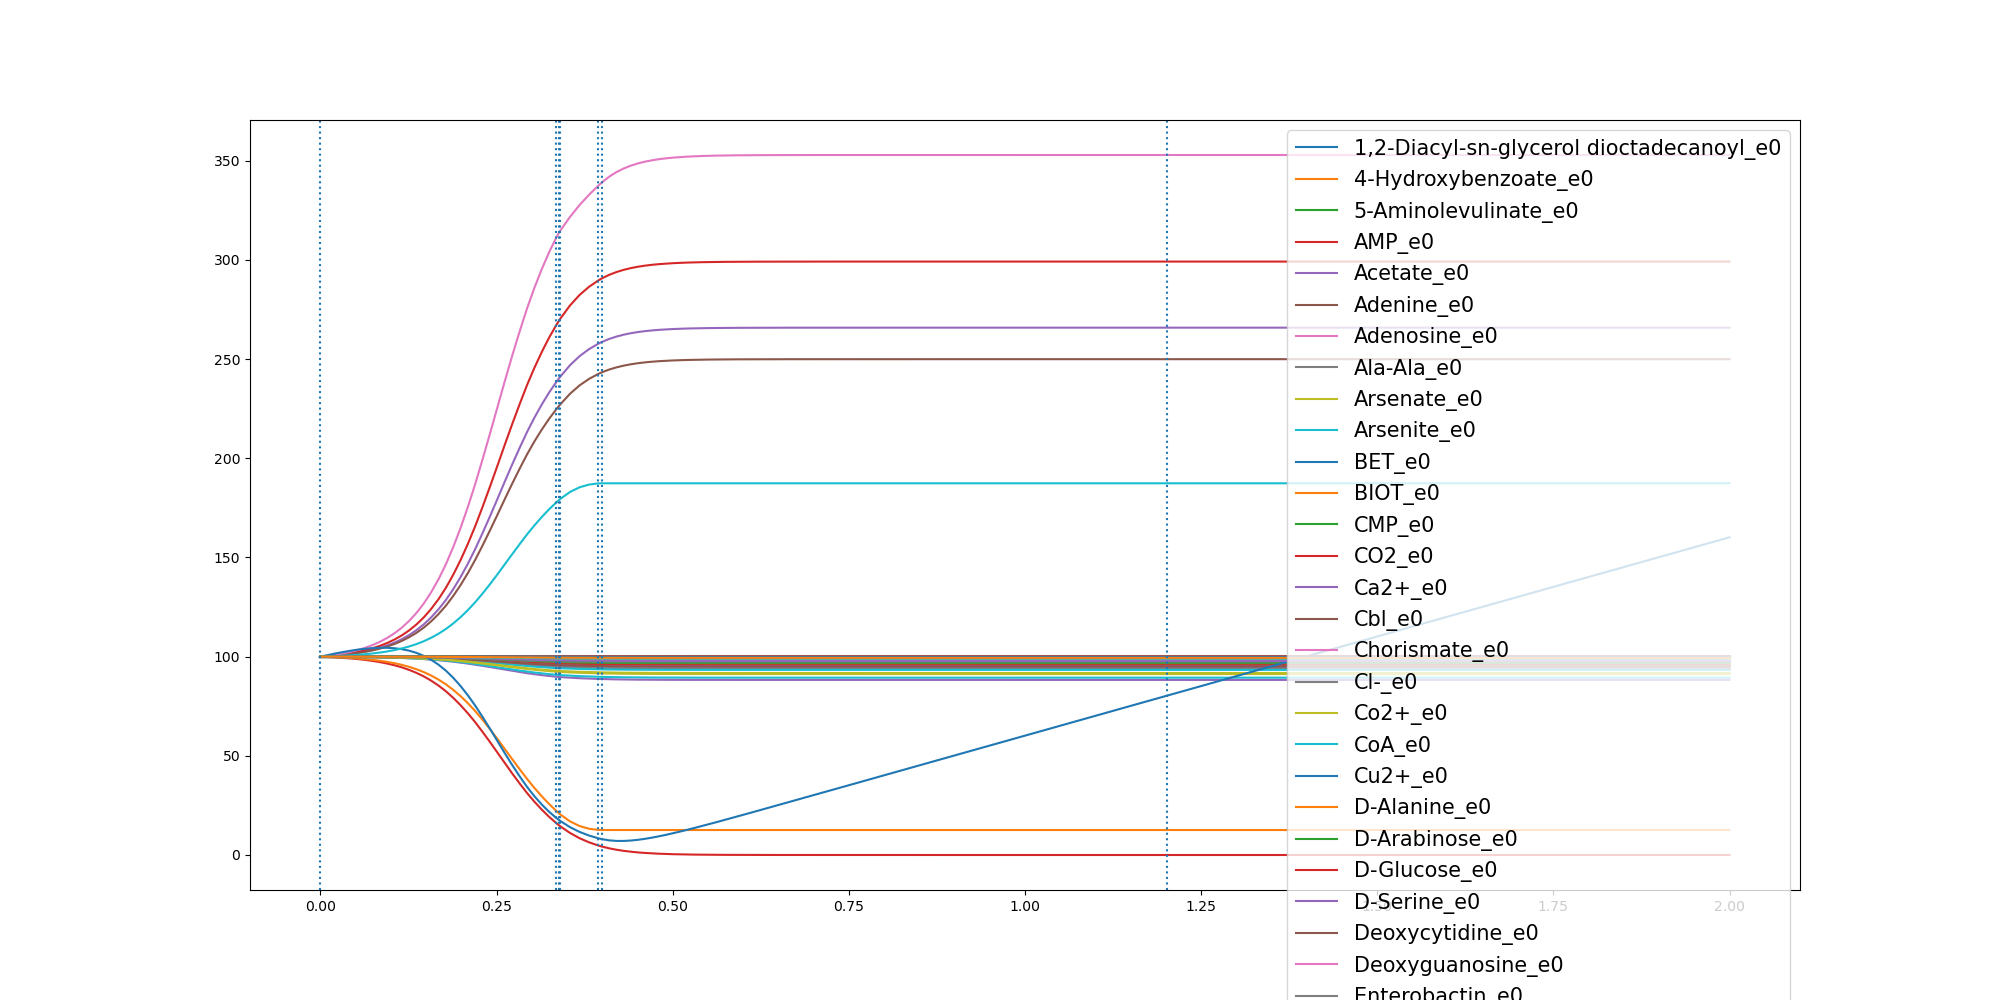

Data behind this chart, as committed beside it:
	0.0	0.010469180352901971	0.020938360705803943	0.03140754105870591	0.041876721411607885	0.05234590176450986	0.06281508211741182	0.0732842624703138	0.08375344282321577	0.09422262317611774	0.10469180352901972	0.11516098388192168	0.12563016423482365	0.13609934458772563	0.1465685249406276	0.15703770529352956	0.16750688564643154	0.17797606599933352	0.18844524635223547	0.19891442670513745	0.20938360705803943	0.21985278741094139	0.23032196776384337
1,2-Diacyl-sn-glycerol dioctadecanoyl_e0	100.0	100	99.99	99.98	99.97	99.96	99.95	99.94	99.92	99.89	99.87	99.84	99.8	99.75	99.7	99.63	99.56	99.47	99.37	99.25	99.13	98.99	98.85
4-Hydroxybenzoate_e0	100.0	100	100	100	100	100	100	100	100	100	100	100	100	99.99	99.99	99.99	99.99	99.99	99.99	99.98	99.98	99.98	99.97
5-Aminolevulinate_e0	100.0	100	100	100	100	99.99	99.99	99.99	99.99	99.98	99.98	99.97	99.96	99.96	99.95	99.93	99.92	99.9	99.89	99.87	99.84	99.82	99.79
AMP_e0	100.0	100	99.99	99.99	99.98	99.97	99.96	99.95	99.94	99.92	99.9	99.87	99.84	99.81	99.77	99.71	99.66	99.59	99.51	99.42	99.32	99.21	99.1
Acetate_e0	100.0	100.3	100.6	100.9	101.4	102	102.6	103.4	104.4	105.6	107	108.8	110.8	113.3	116.3	119.8	123.8	128.6	134	140.1	147	154.4	162.5
Adenine_e0	100.0	100.0	100.0	100.0	100.0	100.0	100.0	100.0	100.0	100.0	100.0	100.0	100.0	100.0	100.0	100.0	100.0	100.0	100.0	100.0	100.0	100.0	100.0
Adenosine_e0	100.0	100	100	100	100	100	99.99	99.99	99.99	99.99	99.99	99.98	99.98	99.98	99.97	99.97	99.96	99.95	99.95	99.94	99.93	99.92	99.91
Ala-Ala_e0	100.0	100	100	100	100	100	99.99	99.99	99.99	99.99	99.98	99.98	99.97	99.97	99.96	99.95	99.94	99.93	99.92	99.9	99.88	99.86	99.84
Arsenate_e0	100.0	100.0	100.0	100.0	100.0	100.0	100.0	100.0	100.0	100.0	100.0	100.0	100.0	100.0	100.0	100.0	100.0	100.0	100.0	100.0	100.0	100.0	100.0
Arsenite_e0	100.0	100.0	100.0	100.0	100.0	100.0	100.0	100.0	100.0	100.0	100.0	100.0	100.0	100.0	100.0	100.0	100.0	100.0	100.0	100.0	100.0	100.0	100.0
BET_e0	100.0	100	100	100	100	100	100	100	100	100	99.99	99.99	99.99	99.99	99.99	99.98	99.98	99.98	99.97	99.97	99.96	99.95	99.95
BIOT_e0	100.0	100	100	100	100	100	100	100	100	100	100	100	100	99.99	99.99	99.99	99.99	99.99	99.99	99.98	99.98	99.98	99.97
CMP_e0	100.0	100	99.99	99.99	99.98	99.98	99.97	99.96	99.94	99.93	99.91	99.89	99.86	99.83	99.79	99.75	99.7	99.64	99.57	99.5	99.41	99.32	99.22
CO2_e0	100.0	100.3	100.7	101.2	101.7	102.4	103.2	104.2	105.4	106.8	108.6	110.7	113.2	116.2	119.8	124	128.9	134.7	141.3	148.7	157	166	175.7
Ca2+_e0	100.0	100	100	100	100	100	100	100	100	100	100	100	100	99.99	99.99	99.99	99.99	99.99	99.99	99.98	99.98	99.98	99.97
Cbl_e0	100.0	100.0	100.0	100.0	100.0	100.0	100.0	100.0	100.0	100.0	100.0	100.0	100.0	100.0	100.0	100.0	100.0	100.0	100.0	100.0	100.0	100.0	100.0
Chorismate_e0	100.0	100	100	100	100	100	100	100	100	100	99.99	99.99	99.99	99.99	99.99	99.98	99.98	99.98	99.97	99.97	99.96	99.95	99.95
Cl-_e0	100.0	100	100	100	100	100	100	100	100	100	100	100	100	99.99	99.99	99.99	99.99	99.99	99.99	99.98	99.98	99.98	99.97
Co2+_e0	100.0	100	100	100	100	100	100	100	100	100	100	100	100	99.99	99.99	99.99	99.99	99.99	99.99	99.98	99.98	99.98	99.97
CoA_e0	100.0	100	100	100	100	100	100	100	100	100	99.99	99.99	99.99	99.99	99.99	99.98	99.98	99.98	99.97	99.97	99.96	99.95	99.95
Cu2+_e0	100.0	100	100	100	100	100	100	100	100	100	100	100	100	99.99	99.99	99.99	99.99	99.99	99.99	99.98	99.98	99.98	99.97
D-Alanine_e0	100.0	100	100	100	100	99.99	99.99	99.99	99.99	99.98	99.98	99.97	99.97	99.96	99.95	99.95	99.94	99.93	99.91	99.9	99.88	99.87	99.85
D-Arabinose_e0	100.0	100	99.99	99.99	99.98	99.98	99.97	99.96	99.95	99.94	99.92	99.9	99.88	99.85	99.82	99.78	99.73	99.68	99.62	99.55	99.48	99.39	99.3
D-Glucose_e0	100.0	99.84	99.65	99.42	99.14	98.8	98.39	97.89	97.29	96.57	95.69	94.64	93.37	91.86	90.06	87.93	85.45	82.57	79.26	75.52	71.37	66.84	61.97
D-Serine_e0	100.0	100.0	100.0	100.0	100.0	100.0	100.0	100.0	100.0	100.0	100.0	100.0	100.0	100.0	100.0	100.0	100.0	100.0	100.0	100.0	100.0	100.0	100.0
Deoxycytidine_e0	100.0	100	100	100	100	99.99	99.99	99.99	99.99	99.98	99.98	99.97	99.97	99.96	99.95	99.94	99.92	99.91	99.89	99.87	99.85	99.83	99.81
Deoxyguanosine_e0	100.0	100	100	100	100	100	100	100	100	100	100	100	100	99.99	99.99	99.99	99.99	99.99	99.99	99.98	99.98	99.98	99.97
Enterobactin_e0	100.0	100.0	100.0	100.0	100.0	100.0	100.0	100.0	100.0	100.0	100.0	100.0	100.0	100.0	100.0	100.0	100.0	100.0	100.0	100.0	100.0	100.0	100.0
Fe-enterochlin_e0	100.0	100.0	100.0	100.0	100.0	100.0	100.0	100.0	100.0	100.0	100.0	100.0	100.0	100.0	100.0	100.0	100.0	100.0	100.0	100.0	100.0	100.0	100.0
Folate_e0	100.0	100	100	100	100	100	100	100	99.99	99.99	99.99	99.99	99.99	99.98	99.98	99.98	99.97	99.96	99.96	99.95	99.94	99.93	99.92
Formate_e0	100.0	100	100	100	100	100	100	100	100	100	100	100	100	99.99	99.99	99.99	99.99	99.99	99.99	99.98	99.98	99.98	99.97
Fumarate_e0	100.0	99.88	99.74	99.57	99.36	99.11	98.8	98.42	97.96	97.4	96.72	95.89	94.89	93.68	92.23	90.5	88.46	86.06	83.27	80.07	76.47	72.46	68.07
GTP_e0	100.0	99.99	99.99	99.98	99.97	99.96	99.95	99.93	99.91	99.89	99.86	99.82	99.78	99.73	99.67	99.6	99.52	99.42	99.31	99.19	99.05	98.9	98.74
Glycerol_e0	100.0	100	99.99	99.99	99.99	99.98	99.98	99.97	99.96	99.95	99.93	99.92	99.9	99.88	99.85	99.82	99.78	99.73	99.68	99.63	99.56	99.5	99.42
Glycine_e0	100.0	99.98	99.96	99.93	99.89	99.85	99.8	99.74	99.67	99.58	99.47	99.34	99.18	99	98.78	98.51	98.21	97.86	97.45	97	96.49	95.94	95.35
H+_e0	100.0	100.2	100.5	100.9	101.3	101.8	102.4	103.1	104	105	106.3	107.9	109.7	112	114.6	117.8	121.4	125.7	130.6	136.1	142.3	149	156.2
H2O_e0	100.0	100.4	101	101.6	102.4	103.3	104.4	105.7	107.4	109.3	111.7	114.5	117.9	122	126.8	132.4	139	146.5	155.2	164.9	175.7	187.3	199.7
Heme_e0	100.0	100	100	100	100	100	100	100	100	100	100	100	100	99.99	99.99	99.99	99.99	99.99	99.99	99.98	99.98	99.98	99.97
K+_e0	100.0	100	100	100	100	100	100	100	100	100	100	100	100	99.99	99.99	99.99	99.99	99.99	99.99	99.98	99.98	99.98	99.97
L-Alanine_e0	100.0	99.98	99.96	99.93	99.9	99.87	99.82	99.76	99.7	99.62	99.52	99.4	99.26	99.09	98.89	98.66	98.38	98.06	97.7	97.29	96.83	96.33	95.8
L-Arginine_e0	100.0	99.99	99.98	99.96	99.95	99.93	99.9	99.87	99.84	99.79	99.74	99.67	99.6	99.51	99.4	99.27	99.12	98.95	98.75	98.52	98.27	98	97.71
L-Asparagine_e0	100.0	99.99	99.98	99.97	99.96	99.94	99.92	99.9	99.87	99.83	99.79	99.73	99.67	99.6	99.51	99.41	99.28	99.14	98.98	98.8	98.6	98.37	98.14
L-Aspartate_e0	100.0	99.99	99.98	99.97	99.96	99.94	99.92	99.9	99.87	99.83	99.79	99.73	99.67	99.6	99.51	99.41	99.28	99.14	98.98	98.8	98.6	98.37	98.14
L-Cysteine_e0	100.0	100	99.99	99.99	99.98	99.98	99.97	99.96	99.95	99.94	99.92	99.9	99.88	99.85	99.81	99.77	99.73	99.67	99.61	99.54	99.47	99.38	99.29
L-Glutamate_e0	100.0	99.99	99.98	99.97	99.96	99.94	99.92	99.89	99.86	99.82	99.77	99.72	99.65	99.57	99.47	99.35	99.22	99.06	98.88	98.68	98.45	98.21	97.94
L-Glutamine_e0	100.0	99.99	99.98	99.96	99.95	99.92	99.9	99.87	99.83	99.78	99.73	99.67	99.59	99.5	99.39	99.26	99.11	98.93	98.74	98.51	98.27	98	97.71
L-Histidine_e0	100.0	100	99.99	99.99	99.98	99.98	99.97	99.96	99.95	99.93	99.92	99.9	99.87	99.84	99.81	99.77	99.72	99.66	99.6	99.53	99.45	99.36	99.27
L-Isoleucine_e0	100.0	99.99	99.98	99.97	99.95	99.93	99.9	99.87	99.84	99.8	99.74	99.68	99.61	99.52	99.41	99.28	99.14	98.97	98.77	98.55	98.31	98.04	97.76
L-Leucine_e0	100.0	99.99	99.97	99.95	99.92	99.89	99.85	99.81	99.75	99.68	99.6	99.5	99.39	99.25	99.08	98.89	98.66	98.4	98.09	97.75	97.37	96.96	96.52
L-Lysine_e0	100.0	99.99	99.98	99.96	99.94	99.92	99.89	99.85	99.81	99.76	99.7	99.62	99.53	99.43	99.3	99.15	98.98	98.78	98.55	98.29	98	97.69	97.35
L-Malate_e0	100.0	100.0	100.0	100.0	100.0	100.0	100.0	100.0	100.0	100.0	100.0	100.0	100.0	100.0	100.0	100.0	100.0	100.0	100.0	100.0	100.0	100.0	100.0
L-Methionine_e0	100.0	100	99.99	99.98	99.97	99.96	99.95	99.94	99.92	99.9	99.87	99.84	99.8	99.76	99.7	99.64	99.56	99.48	99.38	99.27	99.15	99.01	98.87
L-Phenylalanine_e0	100.0	99.99	99.99	99.98	99.97	99.95	99.94	99.92	99.9	99.87	99.84	99.8	99.75	99.69	99.62	99.54	99.45	99.34	99.22	99.07	98.92	98.75	98.57
L-Proline_e0	100.0	99.99	99.98	99.97	99.96	99.95	99.93	99.9	99.88	99.84	99.8	99.76	99.7	99.63	99.55	99.45	99.34	99.21	99.06	98.9	98.71	98.51	98.29
L-Serine_e0	100.0	99.99	99.98	99.97	99.95	99.94	99.92	99.89	99.86	99.82	99.77	99.72	99.65	99.57	99.48	99.37	99.24	99.09	98.92	98.72	98.51	98.27	98.02
L-Threonine_e0	100.0	99.99	99.98	99.97	99.96	99.94	99.92	99.89	99.86	99.82	99.78	99.72	99.66	99.58	99.48	99.37	99.25	99.1	98.93	98.74	98.52	98.29	98.04
L-Tryptophan_e0	100.0	100	100	99.99	99.99	99.99	99.98	99.98	99.97	99.96	99.95	99.94	99.92	99.91	99.88	99.86	99.83	99.8	99.76	99.72	99.67	99.62	99.56
L-Tyrosine_e0	100.0	100	99.99	99.98	99.97	99.96	99.95	99.94	99.92	99.9	99.87	99.84	99.8	99.76	99.71	99.64	99.57	99.48	99.39	99.28	99.16	99.02	98.88
L-Valine_e0	100.0	99.99	99.97	99.95	99.93	99.9	99.86	99.82	99.76	99.7	99.63	99.54	99.43	99.3	99.14	98.96	98.74	98.5	98.21	97.89	97.54	97.15	96.73
Methanol_e0	100.0	100.0	100.0	100.0	100.0	100.0	100.0	100.0	100.0	100.0	100.0	100.0	100.0	100.0	100.0	100.0	100.0	100.0	100.0	100.0	100.0	100.0	100.0
... 32 more rows
